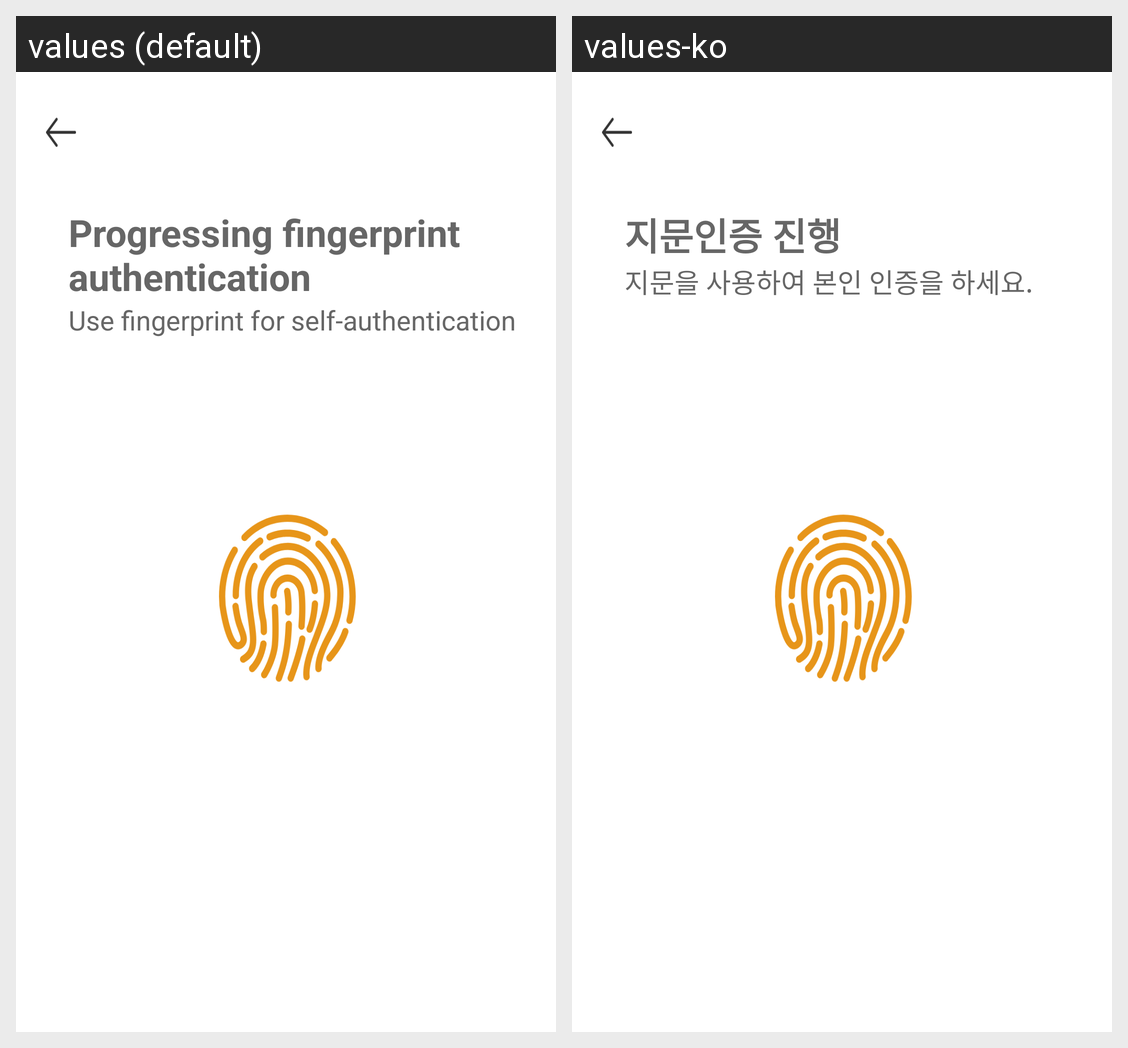

Translations of the strings shown on this Android screen, per locale in the grid:
Android screen res/layout/fingerprint_full_dialog.xml rendered under 2 locales, left to right: values (default), values-ko. Device: Nexus 5 (rendered at 1080×1920; each locale shown at half size, 540×960, under a caption strip naming it); theme Theme.MaterialComponents.DayNight.NoActionBar.
Strings drawn on this screen, with the default value and each locale's value (text and hints the layout hard-codes, and strings that could not be matched under every locale, appear in the picture but are not listed):

fip_m_verify
  values: Progressing fingerprint
      authentication
  values-ko: 지문인증 진행

fip_m_explain
  values: Use fingerprint for self-authentication
  values-ko: 지문을 사용하여 본인 인증을 하세요.
